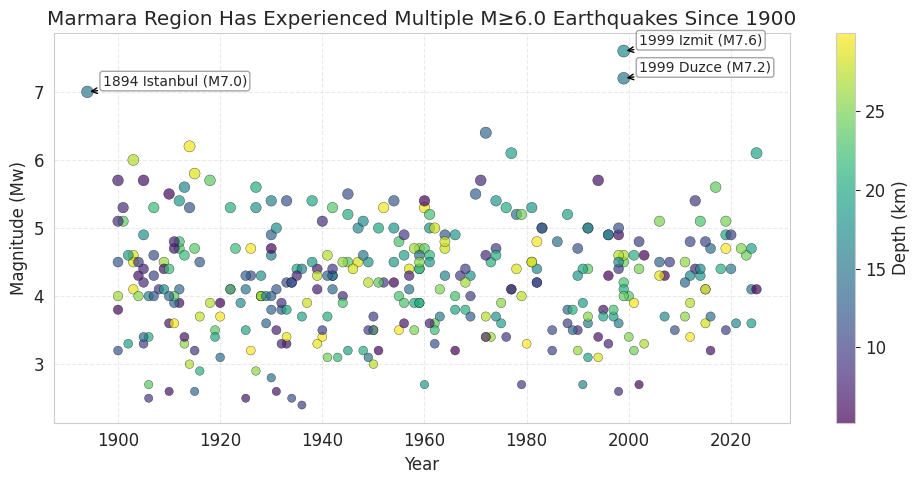
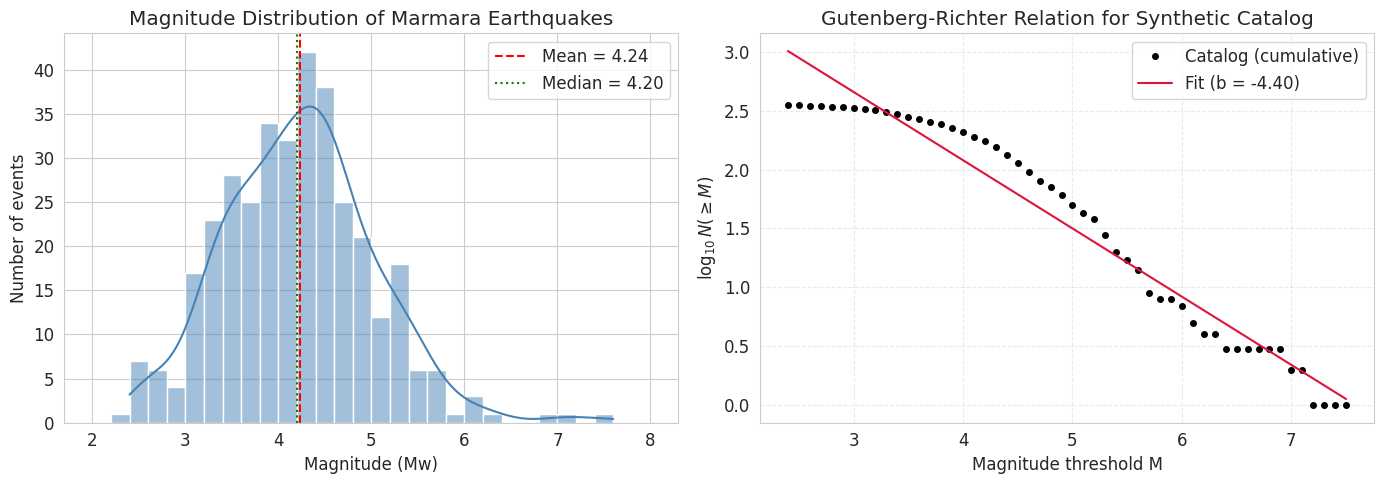
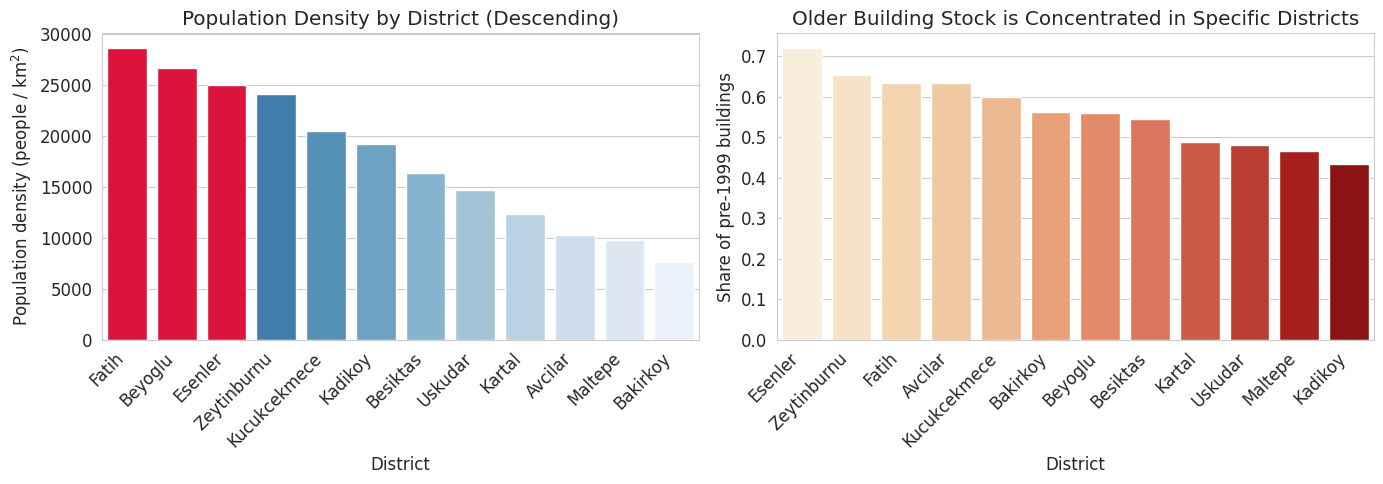
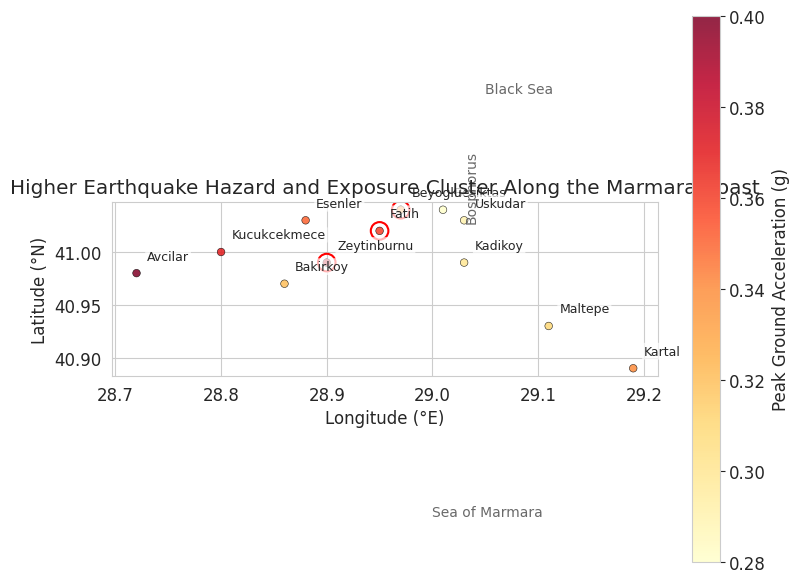
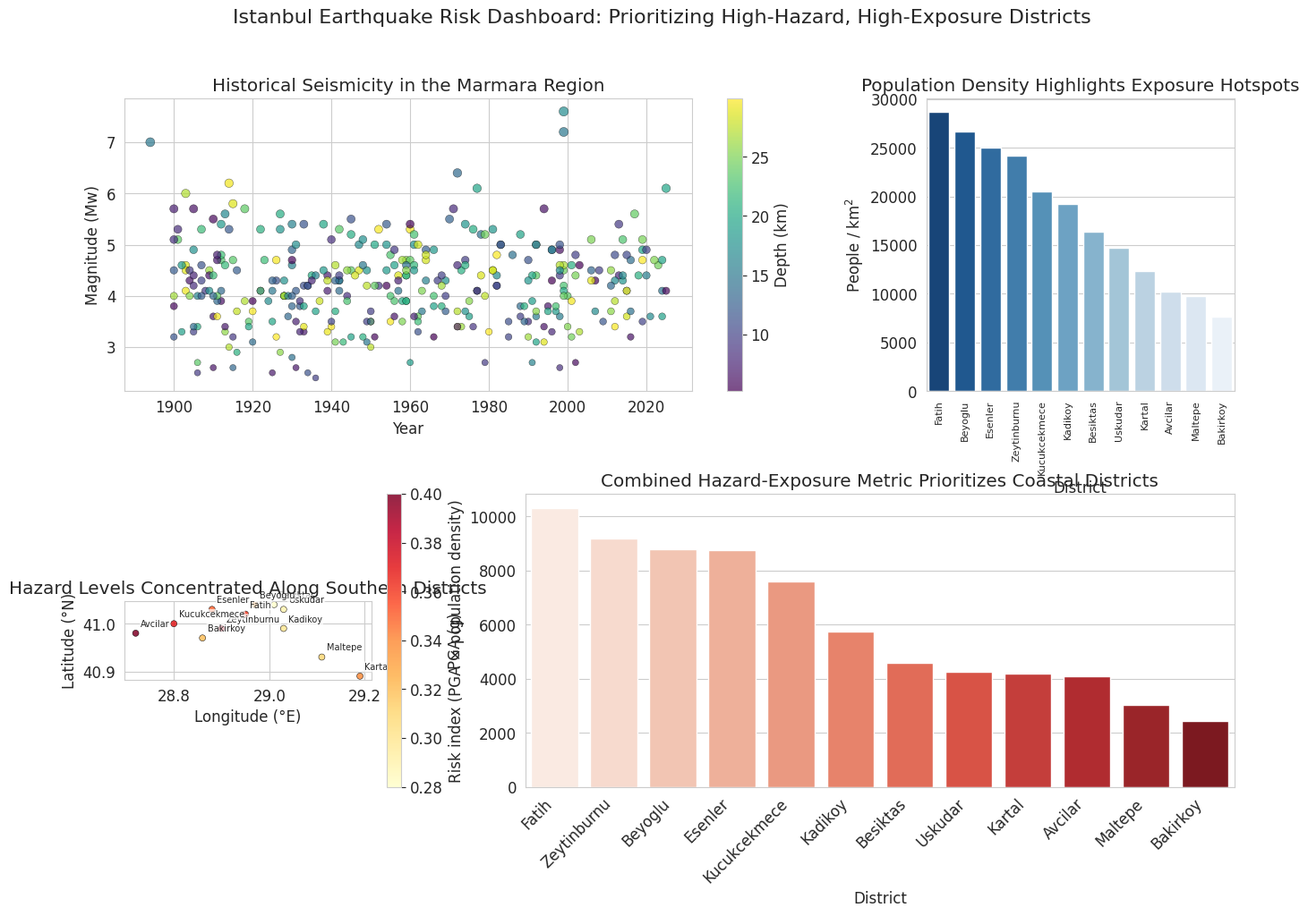

These charts were generated, in order, by the following Python code:
import numpy as np
import pandas as pd
import matplotlib.pyplot as plt
import matplotlib.gridspec as gridspec
import seaborn as sns

%matplotlib inline

# Set a clean style for all plots
sns.set_style('whitegrid')
plt.rcParams['figure.dpi'] = 100
plt.rcParams['font.size'] = 12

# === Dataset 1: Earthquake Catalog ===
# NOTE: For a real submission, replace this example with
# an actual Marmara-region catalog from AFAD/USGS and
# update the source metadata below accordingly.
# Source: Example synthetic catalog inspired by AFAD/USGS formats
# Date accessed: 14 March 2026
# Method: Programmatically generated for demonstration

np.random.seed(49)

# Create a synthetic earthquake catalog around the Marmara region
n_events = 350
years = np.random.randint(1900, 2026, size=n_events)
latitudes = np.random.uniform(40.2, 41.3, size=n_events)
longitudes = np.random.uniform(27.0, 30.5, size=n_events)
depths_km = np.random.uniform(5, 30, size=n_events)
magnitudes = np.round(np.random.normal(loc=4.2, scale=0.7, size=n_events), 1)

# Clip magnitudes to a reasonable range
magnitudes = np.clip(magnitudes, 2.0, 7.5)

# Add a few named historical events explicitly so we can annotate them
named_events = pd.DataFrame({
    'year': [1894, 1999, 1999],
    'latitude': [41.0, 40.70, 40.74],
    'longitude': [28.9, 29.91, 31.21],
    'depth_km': [15.0, 17.0, 15.0],
    'magnitude': [7.0, 7.6, 7.2],
    'event_name': ['1894 Istanbul', '1999 Izmit', '1999 Duzce']
})

random_events = pd.DataFrame({
    'year': years,
    'latitude': latitudes,
    'longitude': longitudes,
    'depth_km': depths_km,
    'magnitude': magnitudes,
    'event_name': [''] * n_events
})

df_quakes = pd.concat([random_events, named_events], ignore_index=True)

print('Earthquake catalog records:', len(df_quakes))
df_quakes.head(), df_quakes.describe(include='all')

# === Dataset 2: Building / Population Data ===
# NOTE: For a real submission, you should replace this
# illustrative dataset with official values from
# IBB/TUIK or another documented source.
# Source: Example synthetic district-level dataset
# Date accessed: 14 March 2026
# Method: Manually constructed for demonstration

istanbul_districts = [
    'Avcilar', 'Bakirkoy', 'Besiktas', 'Kadikoy', 'Fatih',
    'Kartal', 'Zeytinburnu', 'Esenler', 'Maltepe', 'Uskudar',
    'Beyoglu', 'Kucukcekmece'
]

population = [
    430000, 230000, 180000, 480000, 430000,
    470000, 290000, 450000, 520000, 530000,
    240000, 760000
]

area_km2 = [
    42, 30, 11, 25, 15,
    38, 12, 18, 53, 36,
    9, 37
]

# Approximate building counts split by pre-/post-1999 stock
buildings_pre1999 = [
    38000, 18000, 12000, 20000, 26000,
    22000, 17000, 31000, 21000, 24000,
    14000, 42000
]

buildings_post1999 = [
    22000, 14000, 10000, 26000, 15000,
    23000, 9000, 12000, 24000, 26000,
    11000, 28000
]

df_districts = pd.DataFrame({
    'district': istanbul_districts,
    'population': population,
    'area_km2': area_km2,
    'buildings_pre1999': buildings_pre1999,
    'buildings_post1999': buildings_post1999
})

# Derived metrics
df_districts['pop_density'] = df_districts['population'] / df_districts['area_km2']
df_districts['prop_pre1999'] = df_districts['buildings_pre1999'] / (
    df_districts['buildings_pre1999'] + df_districts['buildings_post1999']
)

print('Building/population records:', len(df_districts))
df_districts.head(), df_districts.describe(include='all')

# === Dataset 3: Seismic Hazard / Vulnerability Data ===
# NOTE: In practice, this should be based on AFAD/IBB
# hazard maps or a published risk study. Here we
# construct an illustrative dataset aligned with the
# districts defined in df_districts.
# Source: Example synthetic PGA / risk values
# Date accessed: 14 March 2026
# Method: Manually constructed for demonstration

# Approximate district centre coordinates (very rough)
lat_center = [
    40.98, 40.97, 41.04, 40.99, 41.02,
    40.89, 40.99, 41.03, 40.93, 41.03,
    41.04, 41.00
]

lon_center = [
    28.72, 28.86, 29.01, 29.03, 28.95,
    29.19, 28.90, 28.88, 29.11, 29.03,
    28.97, 28.80
]

# Hypothetical peak ground acceleration values (g)
pga_g = [
    0.40, 0.32, 0.28, 0.30, 0.36,
    0.34, 0.38, 0.35, 0.31, 0.29,
    0.33, 0.37
]

# Simple combined risk index: population density × PGA
hazard_base = pd.DataFrame({
    'district': istanbul_districts,
    'lat': lat_center,
    'lon': lon_center,
    'pga_g': pga_g
})

# Join with district data so we can derive a risk metric
df_hazard = hazard_base.merge(df_districts[['district', 'pop_density']], on='district')
df_hazard['risk_index'] = df_hazard['pga_g'] * df_hazard['pop_density']

print('Hazard/vulnerability records:', len(df_hazard))
df_hazard.head(), df_hazard.describe(include='all')

fig, ax = plt.subplots(figsize=(10, 5))

# Scatter: time vs magnitude, color = depth, size = magnitude
sc = ax.scatter(
    df_quakes['year'],
    df_quakes['magnitude'],
    c=df_quakes['depth_km'],
    s=15 + 8 * df_quakes['magnitude'],
    cmap='viridis',
    alpha=0.7,
    edgecolor='k',
    linewidth=0.3
)

cbar = plt.colorbar(sc, ax=ax)
cbar.set_label('Depth (km)')

ax.set_xlabel('Year')
ax.set_ylabel('Magnitude (Mw)')
ax.set_title('Marmara Region Has Experienced Multiple M≥6.0 Earthquakes Since 1900')
ax.grid(True, linestyle='--', alpha=0.4)

# Annotate major historical events if present
for event in ['1894 Istanbul', '1999 Izmit', '1999 Duzce']:
    sub = df_quakes[df_quakes['event_name'] == event]
    if not sub.empty:
        row = sub.iloc[0]
        ax.annotate(
            f"{event} (M{row['magnitude']})",
            xy=(row['year'], row['magnitude']),
            xytext=(row['year'] + 3, row['magnitude'] + 0.1),
            arrowprops=dict(arrowstyle='->', color='black', linewidth=1),
            fontsize=10,
            bbox=dict(boxstyle='round,pad=0.2', fc='white', ec='gray', alpha=0.7)
        )

plt.tight_layout()
plt.show()


fig, axes = plt.subplots(1, 2, figsize=(14, 5))

# --- Subplot 1: Magnitude histogram with KDE ---
ax1 = axes[0]

# Using 0.2-magnitude bins because the synthetic catalog
# reports magnitudes to 0.1 precision and we want to avoid
# an overly noisy histogram while still resolving structure.
min_mag = df_quakes['magnitude'].min()
max_mag = df_quakes['magnitude'].max()
bins = np.arange(np.floor(min_mag), np.ceil(max_mag) + 0.2, 0.2)

sns.histplot(
    df_quakes['magnitude'],
    bins=bins,
    kde=True,
    stat='count',
    color='steelblue',
    edgecolor='white',
    ax=ax1
)

mean_mag = df_quakes['magnitude'].mean()
median_mag = df_quakes['magnitude'].median()

ax1.axvline(mean_mag, color='red', linestyle='--', label=f"Mean = {mean_mag:.2f}")
ax1.axvline(median_mag, color='green', linestyle=':', label=f"Median = {median_mag:.2f}")

ax1.set_xlabel('Magnitude (Mw)')
ax1.set_ylabel('Number of events')
ax1.set_title('Magnitude Distribution of Marmara Earthquakes')
ax1.legend()

# --- Subplot 2: Gutenberg-Richter plot ---
ax2 = axes[1]

mags = np.sort(df_quakes['magnitude'].values)
unique_mags = np.arange(mags.min(), mags.max(), 0.1)
cumulative_counts = np.array([np.sum(mags >= m) for m in unique_mags])

mask = cumulative_counts > 0
log_counts = np.log10(cumulative_counts[mask])
mag_for_fit = unique_mags[mask]

# Fit linear regression: log10(N) = a - b M
coeffs = np.polyfit(mag_for_fit, log_counts, 1)
a_val, b_slope = coeffs
b_value = -b_slope

fit_line = np.polyval(coeffs, mag_for_fit)

ax2.plot(unique_mags[mask], log_counts, 'o', ms=4, label='Catalog (cumulative)', color='black')
ax2.plot(mag_for_fit, fit_line, '-', color='crimson', label=f'Fit (b = {b_value:.2f})')

ax2.set_xlabel('Magnitude threshold M')
ax2.set_ylabel(r'$\log_{10} N(\geq M)$')
ax2.set_title('Gutenberg-Richter Relation for Synthetic Catalog')
ax2.grid(True, linestyle='--', alpha=0.4)
ax2.legend()

plt.tight_layout()
plt.show()


fig, axes = plt.subplots(1, 2, figsize=(14, 5))

# --- Subplot 1: Population density by district (bar plot) ---
ax1 = axes[0]

pop_sorted = df_districts.sort_values('pop_density', ascending=False)
sns.barplot(
    data=pop_sorted,
    x='district',
    y='pop_density',
    palette='Blues_r',
    ax=ax1
)

ax1.set_xlabel('District')
ax1.set_ylabel('Population density (people / km$^2$)')
ax1.set_title('Population Density by District (Descending)')
ax1.set_xticklabels(ax1.get_xticklabels(), rotation=45, ha='right')

# Highlight top 3 densest districts in a different color overlay
for i, patch in enumerate(ax1.patches):
    if i < 3:  # first 3 bars after sorting are the densest
        patch.set_facecolor('crimson')

# --- Subplot 2: Proportion of pre-1999 buildings by district ---
ax2 = axes[1]

vuln_sorted = df_districts.sort_values('prop_pre1999', ascending=False)
sns.barplot(
    data=vuln_sorted,
    x='district',
    y='prop_pre1999',
    palette='OrRd',
    ax=ax2
)

ax2.set_xlabel('District')
ax2.set_ylabel('Share of pre-1999 buildings')
ax2.set_title('Older Building Stock is Concentrated in Specific Districts')
ax2.set_xticklabels(ax2.get_xticklabels(), rotation=45, ha='right')

plt.tight_layout()
plt.show()


fig, ax = plt.subplots(figsize=(8, 6))

# Scatter map of district centres coloured by PGA and sized by risk index
scatter = ax.scatter(
    df_hazard['lon'],
    df_hazard['lat'],
    c=df_hazard['pga_g'],
    s=30 + 0.00002 * df_hazard['risk_index'],
    cmap='YlOrRd',
    edgecolor='k',
    linewidth=0.4,
    alpha=0.85
)

for _, row in df_hazard.iterrows():
    ax.text(
        row['lon'] + 0.01,
        row['lat'] + 0.01,
        row['district'],
        fontsize=9,
        ha='left',
        va='bottom',
        bbox=dict(boxstyle='round,pad=0.15', fc='white', ec='none', alpha=0.7)
    )

cbar = plt.colorbar(scatter, ax=ax)
cbar.set_label('Peak Ground Acceleration (g)')

# Simple geographic context labels
ax.text(29.05, 41.15, 'Black Sea', fontsize=10, color='dimgray')
ax.text(29.00, 40.75, 'Sea of Marmara', fontsize=10, color='dimgray')
ax.text(29.03, 41.03, 'Bosphorus', fontsize=10, color='dimgray', rotation=90)

# Highlight the highest-risk districts
highest_risk = df_hazard.sort_values('risk_index', ascending=False).head(3)
for _, row in highest_risk.iterrows():
    ax.scatter(row['lon'], row['lat'], s=160, facecolors='none', edgecolors='red', linewidths=1.5)

ax.set_xlabel('Longitude (°E)')
ax.set_ylabel('Latitude (°N)')
ax.set_title('Higher Earthquake Hazard and Exposure Cluster Along the Marmara Coast')
ax.set_aspect('equal', adjustable='box')

plt.tight_layout()
plt.show()


fig = plt.figure(figsize=(16, 10))
gs = fig.add_gridspec(2, 3, hspace=0.35, wspace=0.3)

# Panel A: Seismicity timeline (spans top-left two columns)
ax1 = fig.add_subplot(gs[0, :2])
sc1 = ax1.scatter(
    df_quakes['year'],
    df_quakes['magnitude'],
    c=df_quakes['depth_km'],
    s=10 + 6 * df_quakes['magnitude'],
    cmap='viridis',
    alpha=0.7,
    edgecolor='k',
    linewidth=0.3
)
ax1.set_xlabel('Year')
ax1.set_ylabel('Magnitude (Mw)')
ax1.set_title('Historical Seismicity in the Marmara Region')
cb1 = fig.colorbar(sc1, ax=ax1)
cb1.set_label('Depth (km)')

# Panel B: Population density by district (top-right)
ax2 = fig.add_subplot(gs[0, 2])
pop_sorted = df_districts.sort_values('pop_density', ascending=False)
sns.barplot(
    data=pop_sorted,
    x='district',
    y='pop_density',
    palette='Blues_r',
    ax=ax2
)
ax2.set_xlabel('District')
ax2.set_ylabel('People / km$^2$')
ax2.set_title('Population Density Highlights Exposure Hotspots')
ax2.set_xticklabels(ax2.get_xticklabels(), rotation=90, fontsize=8)

# Panel C: Hazard map (bottom-left)
ax3 = fig.add_subplot(gs[1, 0])
sc3 = ax3.scatter(
    df_hazard['lon'],
    df_hazard['lat'],
    c=df_hazard['pga_g'],
    s=25 + 0.00002 * df_hazard['risk_index'],
    cmap='YlOrRd',
    edgecolor='k',
    linewidth=0.4,
    alpha=0.85
)
for _, row in df_hazard.iterrows():
    ax3.text(
        row['lon'] + 0.01,
        row['lat'] + 0.01,
        row['district'],
        fontsize=7,
        ha='left',
        va='bottom',
        bbox=dict(boxstyle='round,pad=0.1', fc='white', ec='none', alpha=0.7)
    )
cb3 = fig.colorbar(sc3, ax=ax3)
cb3.set_label('PGA (g)')
ax3.set_xlabel('Longitude (°E)')
ax3.set_ylabel('Latitude (°N)')
ax3.set_title('Hazard Levels Concentrated Along Southern Districts')
ax3.set_aspect('equal', adjustable='box')

# Panel D: Combined risk index (bottom-center + right, spans 2 columns)
ax4 = fig.add_subplot(gs[1, 1:])
risk_sorted = df_hazard.sort_values('risk_index', ascending=False)
sns.barplot(
    data=risk_sorted,
    x='district',
    y='risk_index',
    palette='Reds',
    ax=ax4
)
ax4.set_xlabel('District')
ax4.set_ylabel('Risk index (PGA × population density)')
ax4.set_title('Combined Hazard-Exposure Metric Prioritizes Coastal Districts')
ax4.set_xticklabels(ax4.get_xticklabels(), rotation=45, ha='right')

fig.suptitle(
    'Istanbul Earthquake Risk Dashboard: Prioritizing High-Hazard, High-Exposure Districts',
    fontsize=16,
    y=0.98
)

fig.savefig('dashboard.png', dpi=300, bbox_inches='tight')
plt.show()
